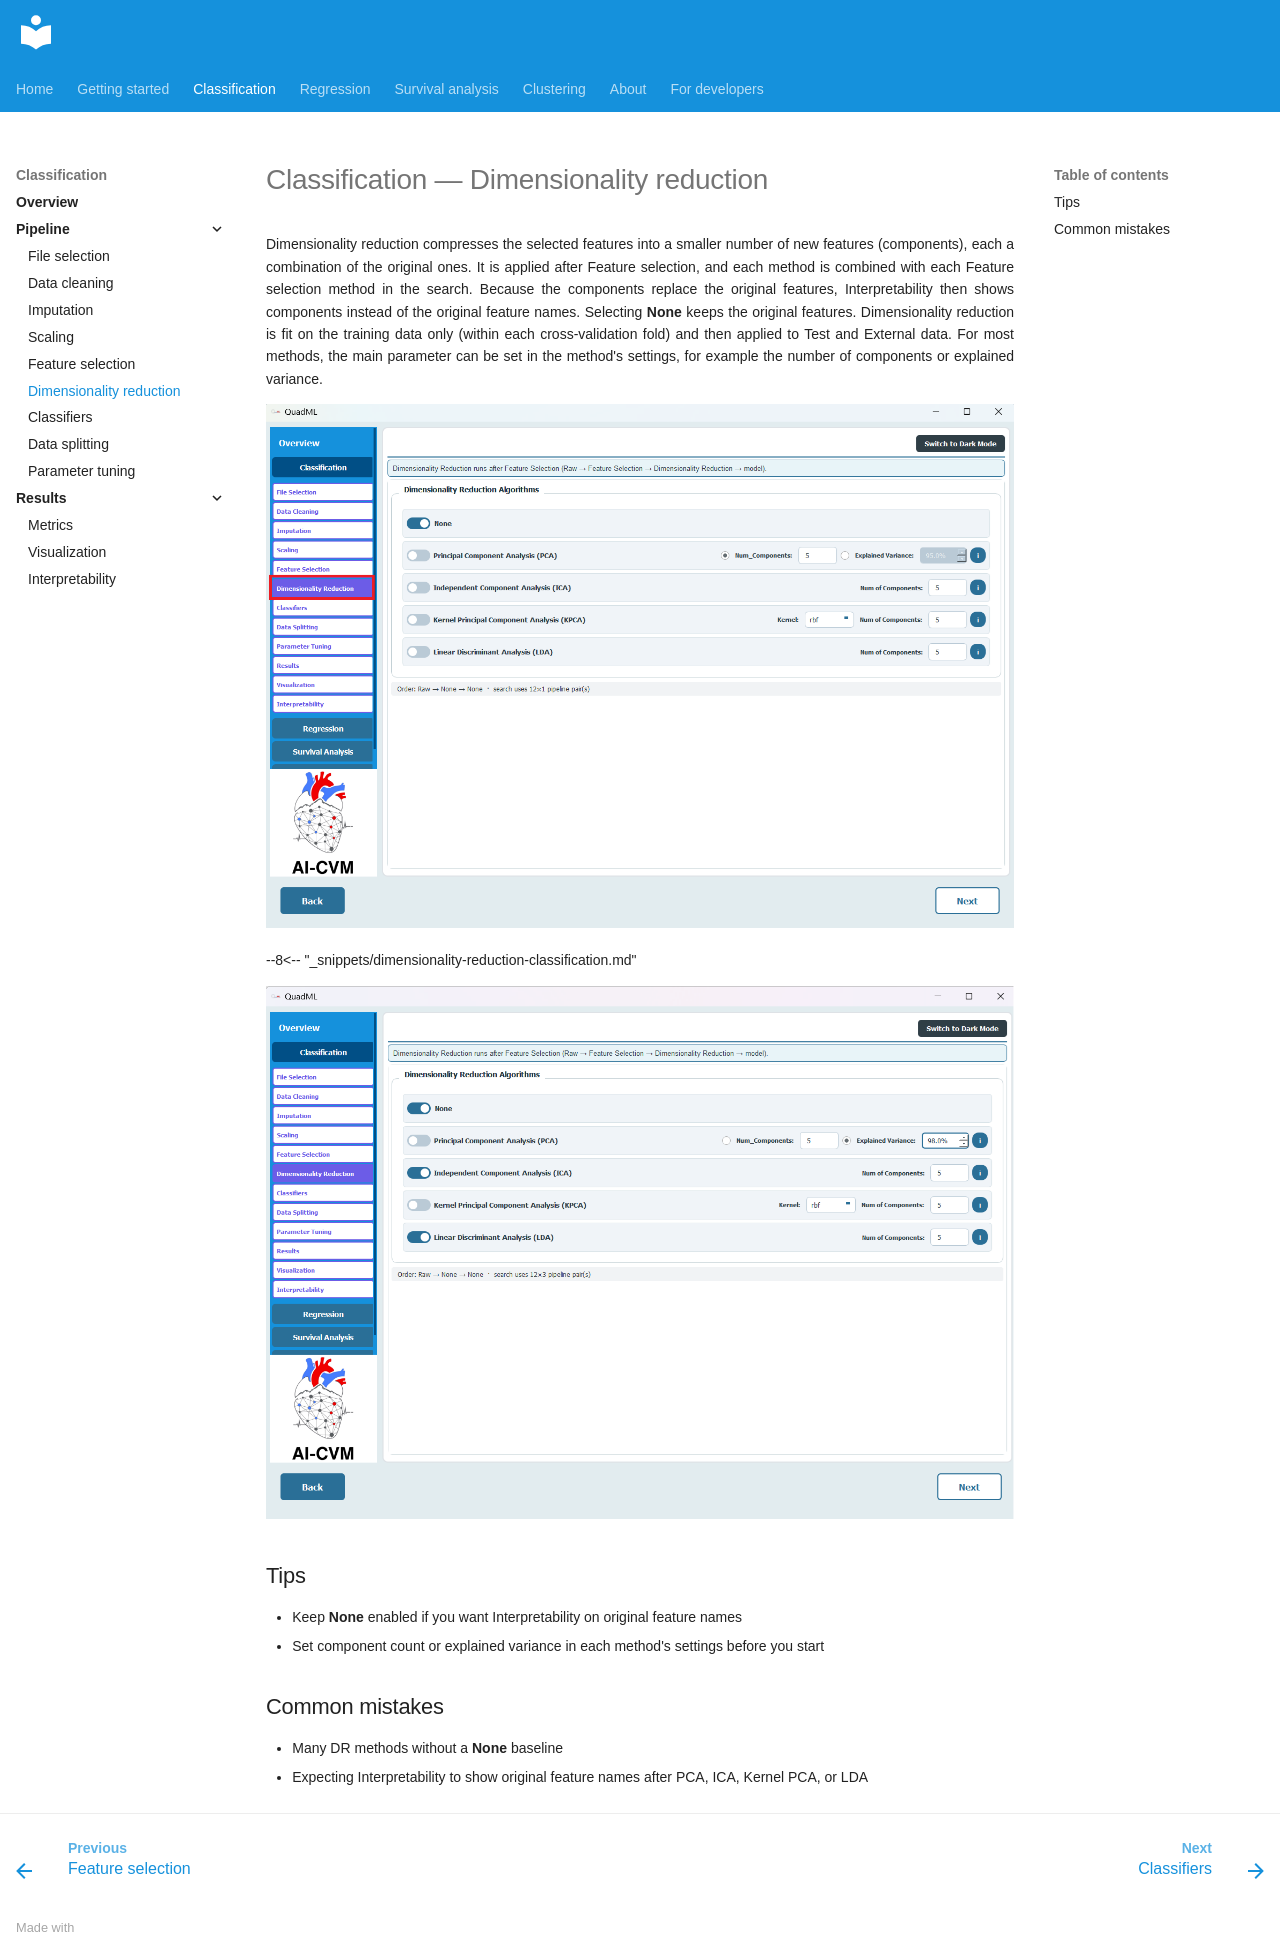

repository: AI-in-Cardiovascular-Medicine/QuadML · page: classification/06-dimensionality-reduction/index.html · generator: mkdocs

# Classification — Dimensionality reduction

Dimensionality reduction compresses the selected features into a smaller number of new features (components), each a combination of the original ones. It is applied after Feature selection, and each method is combined with each Feature selection method in the search. Because the components replace the original features, Interpretability then shows components instead of the original feature names. Selecting **None** keeps the original features. Dimensionality reduction is fit on the training data only (within each cross-validation fold) and then applied to Test and External data. For most methods, the main parameter can be set in the method's settings, for example the number of components or explained variance.

![Dimensionality Reduction](../assets/class/Class27.png)

--8<-- "_snippets/dimensionality-reduction-classification.md"

![Dimensionality Reduction algorithms](../assets/class/Class28.png)

## Tips

- Keep **None** enabled if you want Interpretability on original feature names
- Set component count or explained variance in each method's settings before you start

## Common mistakes

- Many DR methods without a **None** baseline
- Expecting Interpretability to show original feature names after PCA, ICA, Kernel PCA, or LDA
